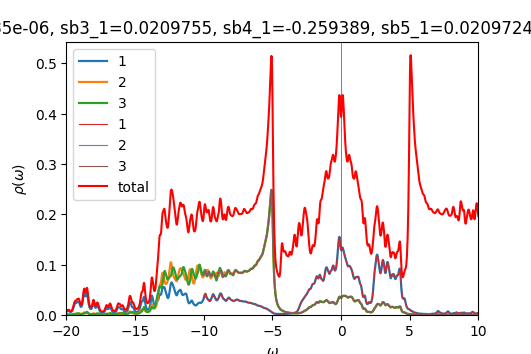

The table this chart was drawn from, first rows:
w	up_1	up_2	up_3	down_1	down_2	down_3	cumul_up_1	cumul_up_2	cumul_up_3	cumul_down_1	cumul_down_2	cumul_down_3	
-20	0.008004	0.0007142	0.001092	7.28139e-05	4.77291e-05	4.77305e-05	0	0	0	0	0	0
-19.98	0.007573	0.0007303	0.001041	7.29963e-05	4.78281e-05	4.78291e-05	0.0001893	1.82571e-05	2.60288e-05	1.82491e-06	1.1957e-06	1.19573e-06
-19.95	0.007295	0.0007616	0.001001	7.31873e-05	4.79275e-05	4.79283e-05	0.0003717	3.7297e-05	5.10467e-05	3.65459e-06	2.39389e-06	2.39393e-06
-19.93	0.007308	0.0008131	0.0009908	7.33858e-05	4.80274e-05	4.80279e-05	0.0005544	5.76245e-05	7.58157e-05	5.48923e-06	3.59458e-06	3.59463e-06
-19.9	0.007608	0.0008827	0.001012	7.3591e-05	4.81277e-05	4.81281e-05	0.0007446	7.96918e-05	0.0001011	7.32901e-06	4.79777e-06	4.79783e-06
-19.88	0.008034	0.0009558	0.001048	7.38028e-05	4.82285e-05	4.82287e-05	0.0009454	0.0001036	0.0001273	9.17408e-06	6.00348e-06	6.00355e-06
-19.85	0.008288	0.001003	0.001066	7.40216e-05	4.83297e-05	4.83298e-05	0.001153	0.0001287	0.000154	1.10246e-05	7.21172e-06	7.2118e-06
-19.82	0.008112	0.001002	0.00104	7.4248e-05	4.84314e-05	4.84315e-05	0.001355	0.0001537	0.0001799	1.28808e-05	8.42251e-06	8.42259e-06
-19.8	0.00756	0.000958	0.0009745	7.44838e-05	4.85337e-05	4.85337e-05	0.001544	0.0001777	0.0002043	1.47429e-05	9.63585e-06	9.63593e-06
-19.77	0.006909	0.0009021	0.0008988	7.47312e-05	4.86367e-05	4.86366e-05	0.001717	0.0002002	0.0002268	1.66112e-05	1.08518e-05	1.08518e-05
-19.75	0.00638	0.0008574	0.0008344	7.49938e-05	4.87404e-05	4.87401e-05	0.001877	0.0002217	0.0002476	1.8486e-05	1.20703e-05	1.20703e-05
-19.73	0.006056	0.0008328	0.0007891	7.52764e-05	4.8845e-05	4.88446e-05	0.002028	0.0002425	0.0002674	2.03679e-05	1.32914e-05	1.32915e-05
-19.7	0.005943	0.0008295	0.0007626	7.55852e-05	4.89506e-05	4.89501e-05	0.002177	0.0002632	0.0002864	2.22576e-05	1.45152e-05	1.45152e-05
-19.68	0.006028	0.0008469	0.0007524	7.59263e-05	4.90575e-05	4.90569e-05	0.002327	0.0002844	0.0003052	2.41557e-05	1.57416e-05	1.57416e-05
-19.65	0.006306	0.0008854	0.0007566	7.63e-05	4.91656e-05	4.91648e-05	0.002485	0.0003065	0.0003242	2.60632e-05	1.69707e-05	1.69708e-05
-19.62	0.00679	0.000947	0.0007741	7.66893e-05	4.92744e-05	4.92733e-05	0.002655	0.0003302	0.0003435	2.79805e-05	1.82026e-05	1.82026e-05
-19.6	0.00751	0.001036	0.0008052	7.70498e-05	4.93824e-05	4.9381e-05	0.002842	0.0003561	0.0003636	2.99067e-05	1.94372e-05	1.94371e-05
-19.57	0.008521	0.001161	0.0008513	7.7332e-05	4.94882e-05	4.94864e-05	0.003056	0.0003851	0.0003849	3.184e-05	2.06744e-05	2.06743e-05
-19.55	0.009892	0.00133	0.0009149	7.75321e-05	4.95917e-05	4.95893e-05	0.003303	0.0004184	0.0004078	3.37783e-05	2.19142e-05	2.1914e-05
-19.52	0.0117	0.00155	0.0009991	7.76904e-05	4.96945e-05	4.96912e-05	0.003595	0.0004571	0.0004328	3.57206e-05	2.31565e-05	2.31563e-05
-19.5	0.01395	0.001818	0.001106	7.78434e-05	4.97978e-05	4.97936e-05	0.003944	0.0005026	0.0004604	3.76667e-05	2.44015e-05	2.44011e-05
-19.48	0.0165	0.002097	0.001234	7.80053e-05	4.99021e-05	4.98969e-05	0.004356	0.000555	0.0004913	3.96168e-05	2.5649e-05	2.56485e-05
-19.45	0.01893	0.00231	0.001376	7.81692e-05	5.00071e-05	5.00011e-05	0.00483	0.0006127	0.0005257	4.1571e-05	2.68992e-05	2.68986e-05
-19.43	0.02087	0.002389	0.001526	7.83162e-05	5.01119e-05	5.0106e-05	0.005352	0.0006725	0.0005638	4.35289e-05	2.8152e-05	2.81512e-05
-19.4	0.02229	0.002338	0.001685	7.84405e-05	5.02164e-05	5.02112e-05	0.005909	0.0007309	0.000606	4.54899e-05	2.94074e-05	2.94065e-05
-19.38	0.02339	0.002226	0.001857	7.85598e-05	5.0321e-05	5.0317e-05	0.006493	0.0007866	0.0006524	4.74539e-05	3.06654e-05	3.06644e-05
-19.35	0.02406	0.002104	0.002037	7.86952e-05	5.04262e-05	5.04235e-05	0.007095	0.0008392	0.0007033	4.94213e-05	3.19261e-05	3.1925e-05
-19.32	0.02413	0.00199	0.00222	7.88566e-05	5.05325e-05	5.05309e-05	0.007698	0.0008889	0.0007588	5.13927e-05	3.31894e-05	3.31883e-05
-19.3	0.02393	0.001905	0.002434	7.90455e-05	5.06397e-05	5.06392e-05	0.008297	0.0009366	0.0008197	5.33689e-05	3.44554e-05	3.44543e-05
-19.27	0.02409	0.001872	0.00271	7.92602e-05	5.07479e-05	5.07483e-05	0.008899	0.0009834	0.0008874	5.53504e-05	3.57241e-05	3.5723e-05
-19.25	0.02484	0.001899	0.003028	7.95001e-05	5.08569e-05	5.08584e-05	0.00952	0.001031	0.0009631	5.73379e-05	3.69955e-05	3.69944e-05
-19.23	0.02577	0.001974	0.003299	7.97658e-05	5.09668e-05	5.09694e-05	0.01016	0.00108	0.001046	5.9332e-05	3.82697e-05	3.82687e-05
-19.2	0.02624	0.002079	0.003424	8.00593e-05	5.10775e-05	5.10815e-05	0.01082	0.001132	0.001131	6.13335e-05	3.95466e-05	3.95457e-05
-19.18	0.02617	0.002216	0.003412	8.03814e-05	5.11891e-05	5.11946e-05	0.01147	0.001188	0.001216	6.3343e-05	4.08263e-05	4.08256e-05
-19.15	0.02611	0.002396	0.003363	8.07248e-05	5.13014e-05	5.13087e-05	0.01213	0.001247	0.001301	6.53612e-05	4.21089e-05	4.21083e-05
-19.12	0.02632	0.002596	0.003335	8.10642e-05	5.14142e-05	5.1423e-05	0.01278	0.001312	0.001384	6.73878e-05	4.33942e-05	4.33939e-05
-19.1	0.02631	0.002734	0.003282	8.13583e-05	5.15269e-05	5.15363e-05	0.01344	0.001381	0.001466	6.94217e-05	4.46824e-05	4.46823e-05
-19.07	0.02529	0.002718	0.003111	8.15854e-05	5.16393e-05	5.16482e-05	0.01407	0.001449	0.001544	7.14614e-05	4.59734e-05	4.59735e-05
-19.05	0.02315	0.002547	0.002814	8.17705e-05	5.17518e-05	5.17593e-05	0.01465	0.001512	0.001614	7.35056e-05	4.72672e-05	4.72675e-05
-19.02	0.02059	0.002314	0.002473	8.19579e-05	5.1865e-05	5.18708e-05	0.01517	0.00157	0.001676	7.55546e-05	4.85638e-05	4.85642e-05
-19	0.01839	0.002108	0.002173	8.21769e-05	5.19793e-05	5.19836e-05	0.01563	0.001623	0.00173	7.7609e-05	4.98633e-05	4.98638e-05
-18.98	0.01689	0.001972	0.001948	8.24398e-05	5.20949e-05	5.2098e-05	0.01605	0.001672	0.001779	7.967e-05	5.11657e-05	5.11663e-05
-18.95	0.01616	0.001914	0.001801	8.27529e-05	5.22122e-05	5.22144e-05	0.01645	0.00172	0.001824	8.17388e-05	5.2471e-05	5.24716e-05
-18.93	0.01619	0.001934	0.001724	8.31234e-05	5.23314e-05	5.23329e-05	0.01686	0.001768	0.001867	8.38169e-05	5.37793e-05	5.378e-05
-18.9	0.01698	0.002032	0.001709	8.3561e-05	5.2453e-05	5.24539e-05	0.01728	0.001819	0.00191	8.59059e-05	5.50906e-05	5.50913e-05
-18.88	0.01859	0.002218	0.001753	8.40749e-05	5.25772e-05	5.25776e-05	0.01775	0.001875	0.001954	8.80078e-05	5.6405e-05	5.64057e-05
-18.85	0.02116	0.002506	0.001858	8.46581e-05	5.27039e-05	5.27038e-05	0.01828	0.001937	0.002	9.01242e-05	5.77226e-05	5.77233e-05
-18.82	0.02482	0.002914	0.002029	8.52578e-05	5.28313e-05	5.28308e-05	0.0189	0.00201	0.002051	9.22557e-05	5.90434e-05	5.90441e-05
-18.8	0.02959	0.003451	0.002262	8.57567e-05	5.29556e-05	5.29545e-05	0.01964	0.002096	0.002107	9.43996e-05	6.03673e-05	6.0368e-05
-18.77	0.03503	0.004084	0.002536	8.60422e-05	5.30728e-05	5.30711e-05	0.02051	0.002199	0.002171	9.65507e-05	6.16941e-05	6.16947e-05
-18.75	0.04003	0.004703	0.002803	8.61322e-05	5.31836e-05	5.31813e-05	0.02151	0.002316	0.002241	9.8704e-05	6.30237e-05	6.30243e-05
-18.73	0.04324	0.005134	0.003017	8.61556e-05	5.32923e-05	5.32891e-05	0.02259	0.002444	0.002316	0.0001009	6.4356e-05	6.43565e-05
-18.7	0.04388	0.005232	0.003171	8.62191e-05	5.34025e-05	5.33982e-05	0.02369	0.002575	0.002396	0.000103	6.56911e-05	6.56915e-05
-18.68	0.04229	0.004984	0.003304	8.63549e-05	5.35156e-05	5.351e-05	0.02475	0.0027	0.002478	0.0001052	6.7029e-05	6.70292e-05
-18.65	0.03971	0.004544	0.003488	8.65506e-05	5.36317e-05	5.36242e-05	0.02574	0.002813	0.002565	0.0001073	6.83697e-05	6.83698e-05
-18.62	0.03767	0.004116	0.003801	8.67927e-05	5.37504e-05	5.37407e-05	0.02668	0.002916	0.00266	0.0001095	6.97135e-05	6.97133e-05
-18.6	0.03721	0.003833	0.004292	8.70737e-05	5.38711e-05	5.38589e-05	0.02761	0.003012	0.002768	0.0001117	7.10603e-05	7.10598e-05
-18.57	0.03853	0.003735	0.004944	8.73616e-05	5.39925e-05	5.39782e-05	0.02858	0.003106	0.002891	0.0001139	7.24101e-05	7.24093e-05
-18.55	0.04097	0.003793	0.005629	8.75936e-05	5.41126e-05	5.40976e-05	0.0296	0.0032	0.003032	0.0001161	7.37629e-05	7.37617e-05
-18.52	0.04315	0.003924	0.006119	8.77354e-05	5.42302e-05	5.42167e-05	0.03068	0.003298	0.003185	0.0001183	7.51187e-05	7.51171e-05
... 1,141 more rows
